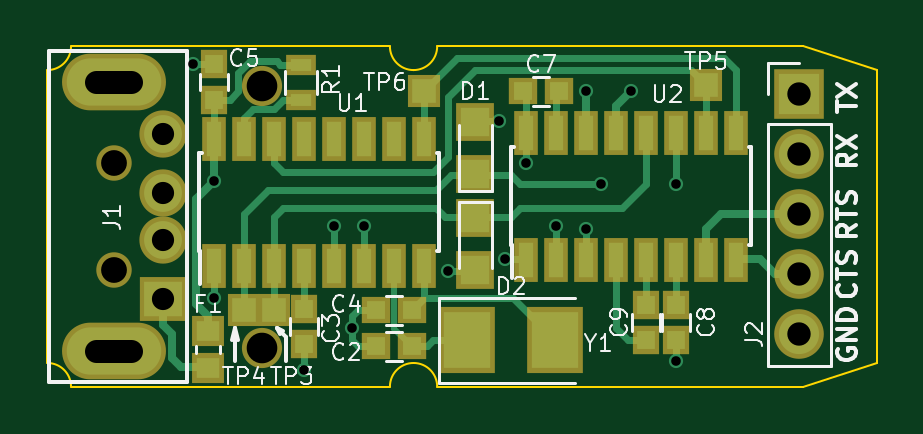
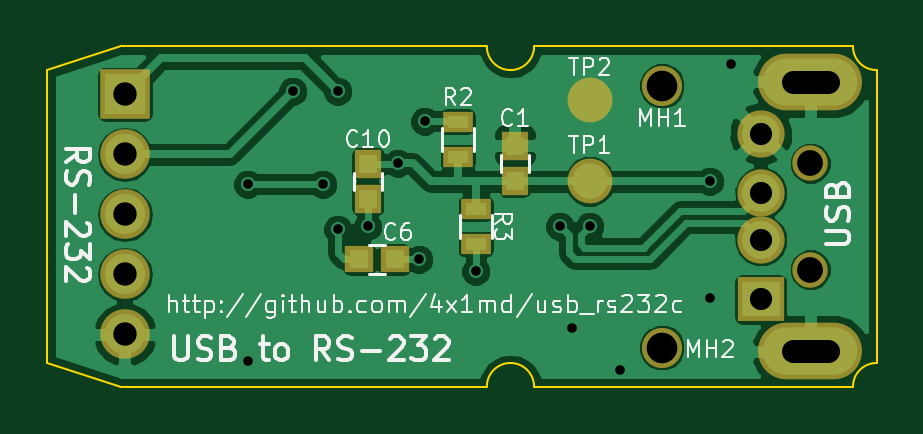
Circuit board: 9 layer files. Board 35.1 x 14.4 mm.
- bottom_copper: usb_rs232c_rev_a-B.Cu.gbr (43027 bytes)
- bottom_mask: usb_rs232c_rev_a-B.Mask.gbr (1308 bytes)
- bottom_silk: usb_rs232c_rev_a-B.SilkS.gbr (21860 bytes)
- outline: usb_rs232c_rev_a-Edge.Cuts.gbr (1146 bytes)
- top_copper: usb_rs232c_rev_a-F.Cu.gbr (9173 bytes)
- top_mask: usb_rs232c_rev_a-F.Mask.gbr (2669 bytes)
- top_silk: usb_rs232c_rev_a-F.SilkS.gbr (18870 bytes)
- drill: usb_rs232c_rev_a-NPTH.drl (109 bytes)
- drill: usb_rs232c_rev_a.drl (514 bytes)

=== bottom_copper: usb_rs232c_rev_a-B.Cu.gbr (43027 bytes, source omitted) ===
=== bottom_mask: usb_rs232c_rev_a-B.Mask.gbr ===
G04 #@! TF.FileFunction,Soldermask,Bot*
%FSLAX46Y46*%
G04 Gerber Fmt 4.6, Leading zero omitted, Abs format (unit mm)*
G04 Created by KiCad (PCBNEW 4.0.7-e2-6376~61~ubuntu18.04.1) date Fri Aug 31 14:25:44 2018*
%MOMM*%
%LPD*%
G01*
G04 APERTURE LIST*
%ADD10C,0.100000*%
%ADD11R,2.100000X2.100000*%
%ADD12O,2.100000X2.100000*%
%ADD13C,1.900000*%
%ADD14R,1.150000X1.200000*%
%ADD15R,1.200000X1.150000*%
%ADD16R,1.300000X0.900000*%
%ADD17C,1.500000*%
%ADD18C,2.000000*%
%ADD19R,2.000000X1.900000*%
%ADD20O,4.400000X2.400000*%
%ADD21C,1.700000*%
G04 APERTURE END LIST*
D10*
D11*
X131826000Y-87630000D03*
D12*
X131826000Y-90170000D03*
X131826000Y-92710000D03*
X131826000Y-95250000D03*
X131826000Y-97790000D03*
D13*
X112141000Y-91313000D03*
X112141000Y-87884000D03*
D14*
X115316000Y-89801000D03*
X115316000Y-91301000D03*
D15*
X121908000Y-94615000D03*
X120408000Y-94615000D03*
D14*
X121539000Y-92063000D03*
X121539000Y-90563000D03*
D16*
X117729000Y-88785000D03*
X117729000Y-90285000D03*
X116967000Y-93968000D03*
X116967000Y-92468000D03*
D17*
X102800000Y-90550000D03*
X102800000Y-95050000D03*
D18*
X104900000Y-91800000D03*
X104900000Y-89300000D03*
X104900000Y-93800000D03*
D19*
X104900000Y-96300000D03*
D20*
X102800000Y-98500000D03*
X102800000Y-87100000D03*
D21*
X109100000Y-87255000D03*
X109100000Y-98345000D03*
M02*

=== bottom_silk: usb_rs232c_rev_a-B.SilkS.gbr (21860 bytes, source omitted) ===
=== outline: usb_rs232c_rev_a-Edge.Cuts.gbr ===
G04 #@! TF.FileFunction,Profile,NP*
%FSLAX46Y46*%
G04 Gerber Fmt 4.6, Leading zero omitted, Abs format (unit mm)*
G04 Created by KiCad (PCBNEW 4.0.7-e2-6376~61~ubuntu18.04.1) date Fri Aug 31 14:25:44 2018*
%MOMM*%
%LPD*%
G01*
G04 APERTURE LIST*
%ADD10C,0.100000*%
G04 APERTURE END LIST*
D10*
X132000000Y-85600000D02*
X135100000Y-86600000D01*
X135100000Y-86600000D02*
X135100000Y-99000000D01*
X100000000Y-86600000D02*
G75*
G03X101000000Y-85600000I0J1000000D01*
G01*
X101000000Y-100000000D02*
G75*
G03X100000000Y-99000000I-1000000J0D01*
G01*
X100000000Y-86600000D02*
X100000000Y-99000000D01*
X101000000Y-85600000D02*
X114500000Y-85600000D01*
X101000000Y-100000000D02*
X114500000Y-100000000D01*
X116500000Y-100000000D02*
X132000000Y-100000000D01*
X116500000Y-85600000D02*
X132000000Y-85600000D01*
X115500000Y-99000000D02*
G75*
G03X114500000Y-100000000I0J-1000000D01*
G01*
X116500000Y-100000000D02*
G75*
G03X115500000Y-99000000I-1000000J0D01*
G01*
X114500000Y-85600000D02*
G75*
G03X115500000Y-86600000I1000000J0D01*
G01*
X115500000Y-86600000D02*
G75*
G03X116500000Y-85600000I0J1000000D01*
G01*
X132000000Y-100000000D02*
X135100000Y-99000000D01*
M02*

=== top_copper: usb_rs232c_rev_a-F.Cu.gbr (9173 bytes, source omitted) ===
=== top_mask: usb_rs232c_rev_a-F.Mask.gbr ===
G04 #@! TF.FileFunction,Soldermask,Top*
%FSLAX46Y46*%
G04 Gerber Fmt 4.6, Leading zero omitted, Abs format (unit mm)*
G04 Created by KiCad (PCBNEW 4.0.7-e2-6376~61~ubuntu18.04.1) date Fri Aug 31 14:25:44 2018*
%MOMM*%
%LPD*%
G01*
G04 APERTURE LIST*
%ADD10C,0.100000*%
%ADD11R,1.000000X1.900000*%
%ADD12R,2.100000X2.100000*%
%ADD13O,2.100000X2.100000*%
%ADD14R,2.400000X2.800000*%
%ADD15R,1.200000X1.150000*%
%ADD16R,1.150000X1.200000*%
%ADD17R,1.300000X0.900000*%
%ADD18C,1.500000*%
%ADD19C,2.000000*%
%ADD20R,2.000000X1.900000*%
%ADD21O,4.400000X2.400000*%
%ADD22R,1.350000X1.275000*%
%ADD23R,1.600000X1.600000*%
%ADD24R,1.400000X1.400000*%
%ADD25C,1.700000*%
G04 APERTURE END LIST*
D10*
D11*
X107061000Y-94902000D03*
X108331000Y-94902000D03*
X109601000Y-94902000D03*
X110871000Y-94902000D03*
X112141000Y-94902000D03*
X113411000Y-94902000D03*
X114681000Y-94902000D03*
X115951000Y-94902000D03*
X115951000Y-89502000D03*
X114681000Y-89502000D03*
X113411000Y-89502000D03*
X112141000Y-89502000D03*
X110871000Y-89502000D03*
X109601000Y-89502000D03*
X108331000Y-89502000D03*
X107061000Y-89502000D03*
D12*
X131826000Y-87630000D03*
D13*
X131826000Y-90170000D03*
X131826000Y-92710000D03*
X131826000Y-95250000D03*
X131826000Y-97790000D03*
D11*
X120269000Y-94648000D03*
X121539000Y-94648000D03*
X122809000Y-94648000D03*
X124079000Y-94648000D03*
X125349000Y-94648000D03*
X126619000Y-94648000D03*
X127889000Y-94648000D03*
X129159000Y-94648000D03*
X129159000Y-89248000D03*
X127889000Y-89248000D03*
X126619000Y-89248000D03*
X125349000Y-89248000D03*
X124079000Y-89248000D03*
X122809000Y-89248000D03*
X121539000Y-89248000D03*
X120269000Y-89248000D03*
D14*
X117784000Y-98044000D03*
X121484000Y-98044000D03*
D15*
X113931000Y-98298000D03*
X115431000Y-98298000D03*
D16*
X110871000Y-96709800D03*
X110871000Y-98209800D03*
D15*
X113931000Y-96774000D03*
X115431000Y-96774000D03*
D16*
X107061000Y-86346600D03*
X107061000Y-87846600D03*
D15*
X120154000Y-87503000D03*
X121654000Y-87503000D03*
D16*
X126619000Y-96532000D03*
X126619000Y-98032000D03*
X125349000Y-96532000D03*
X125349000Y-98032000D03*
D17*
X110744000Y-87872000D03*
X110744000Y-86372000D03*
D18*
X102800000Y-90550000D03*
X102800000Y-95050000D03*
D19*
X104900000Y-91800000D03*
X104900000Y-89300000D03*
X104900000Y-93800000D03*
D20*
X104900000Y-96300000D03*
D21*
X102800000Y-98500000D03*
X102800000Y-87100000D03*
D22*
X106807000Y-99212500D03*
X106807000Y-97637500D03*
D23*
X118110000Y-88816000D03*
X118110000Y-91016000D03*
X118110000Y-95080000D03*
X118110000Y-92880000D03*
D24*
X109601000Y-96774000D03*
X108331000Y-96774000D03*
X127889000Y-87249000D03*
X115951000Y-87503000D03*
D25*
X109100000Y-87255000D03*
X109100000Y-98345000D03*
M02*

=== top_silk: usb_rs232c_rev_a-F.SilkS.gbr (18870 bytes, source omitted) ===
=== drill: usb_rs232c_rev_a-NPTH.drl ===
M48
INCH,TZ
T1C0.043
T2C0.051
%
G90
G05
T1
X40472Y-35650
X40472Y-37421
T2
X42953Y-34352
X42953Y-38719
T0
M30

=== drill: usb_rs232c_rev_a.drl ===
M48
INCH,TZ
T1C0.016
T2C0.037
T3C0.039
%
G90
G05
T1
X41800Y-34000
X42150Y-35950
X42150Y-37900
X43650Y-39100
X44150Y-36700
X44450Y-38400
X44650Y-36700
X46050Y-37450
X46900Y-34950
X47000Y-37250
X47350Y-35650
X47850Y-36700
X48350Y-34450
X48350Y-36750
X48600Y-36000
X49100Y-34450
X49850Y-36000
X49850Y-38950
T2
X41299Y-35157
X41299Y-36142
X41299Y-36929
X41299Y-37913
T3
X51900Y-34500
X51900Y-35500
X51900Y-36500
X51900Y-37500
X51900Y-38500
T3
X40768Y-34291G85X40177Y-34291
G05
X40768Y-38780G85X40177Y-38780
G05
T0
M30
